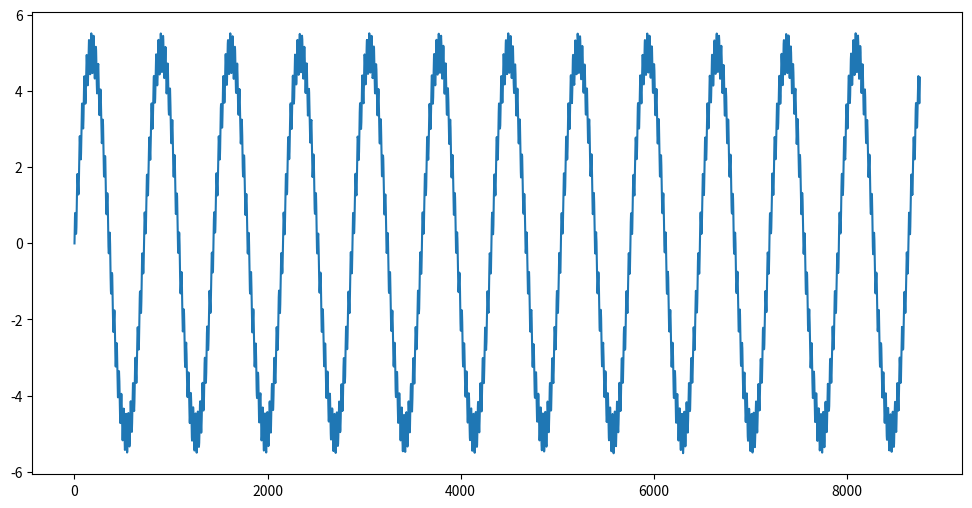
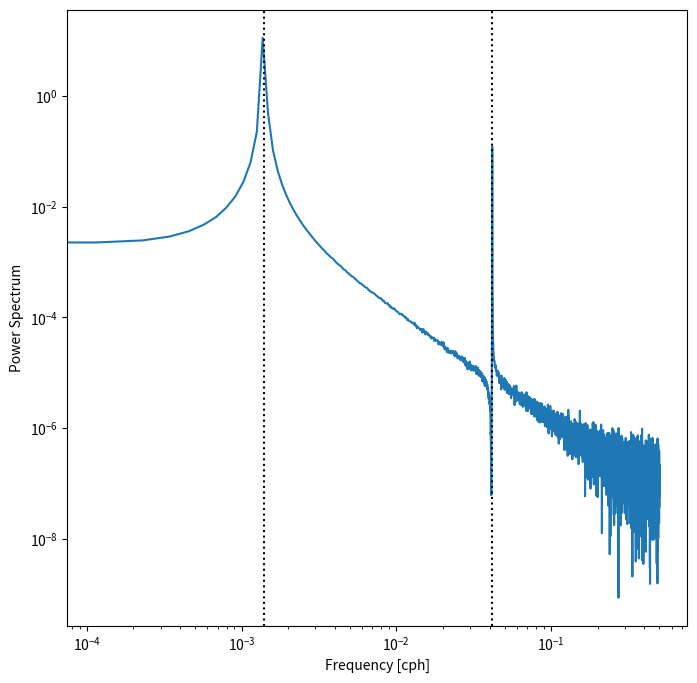

Here is the Python script that generated these plots, in order:
%matplotlib inline

import numpy as np
import matplotlib.pyplot as plt

# Let's create some fake data
nt = 365*24 # the record will have nt points
t = np.linspace(0, nt, nt) # this will be our time array
dt = t[1] - t[0]
T1 = 24 #  Period of the first signal
T2 = 24*30 # Period of the second signal
data = 0.5*np.sin(2*np.pi*t/T1) + 5*np.sin(2*np.pi*t/T2) + 0.05*(np.random.random(nt)-0.5)

plt.figure(figsize=(12,6))
plt.plot(t, data)

def fft_1D(data, dt):
    
    data_fft = np.fft.fft(data)
    N = len(data)
    freq = np.fft.fftfreq(N, dt)
    if N%2==0:
        amp = abs(data_fft[:int(N/2)])**2
        amp[1:-2] = 2*amp[1:-2]
        freq = freq[:int(N/2)]
    else:
        amp = abs(data_fft[:int((N+1)/2)])**2
        amp[1:] = 2*amp[1:]
        freq = freq[:int((N+1)/2)]
    return freq, amp/N**2

freq, amp = fft_1D(data, dt)
print("Variance of the data=", data.var())
print("Sum of squared amplitudes=", amp.sum())

plt.figure(figsize=(8,8))
plt.loglog(freq, amp)
plt.axvline(x=1/T1, color='k', ls='dotted')
plt.axvline(x=1/T2, color='k',  ls='dotted')
plt.ylabel('Power Spectrum')
plt.xlabel('Frequency [cph]')